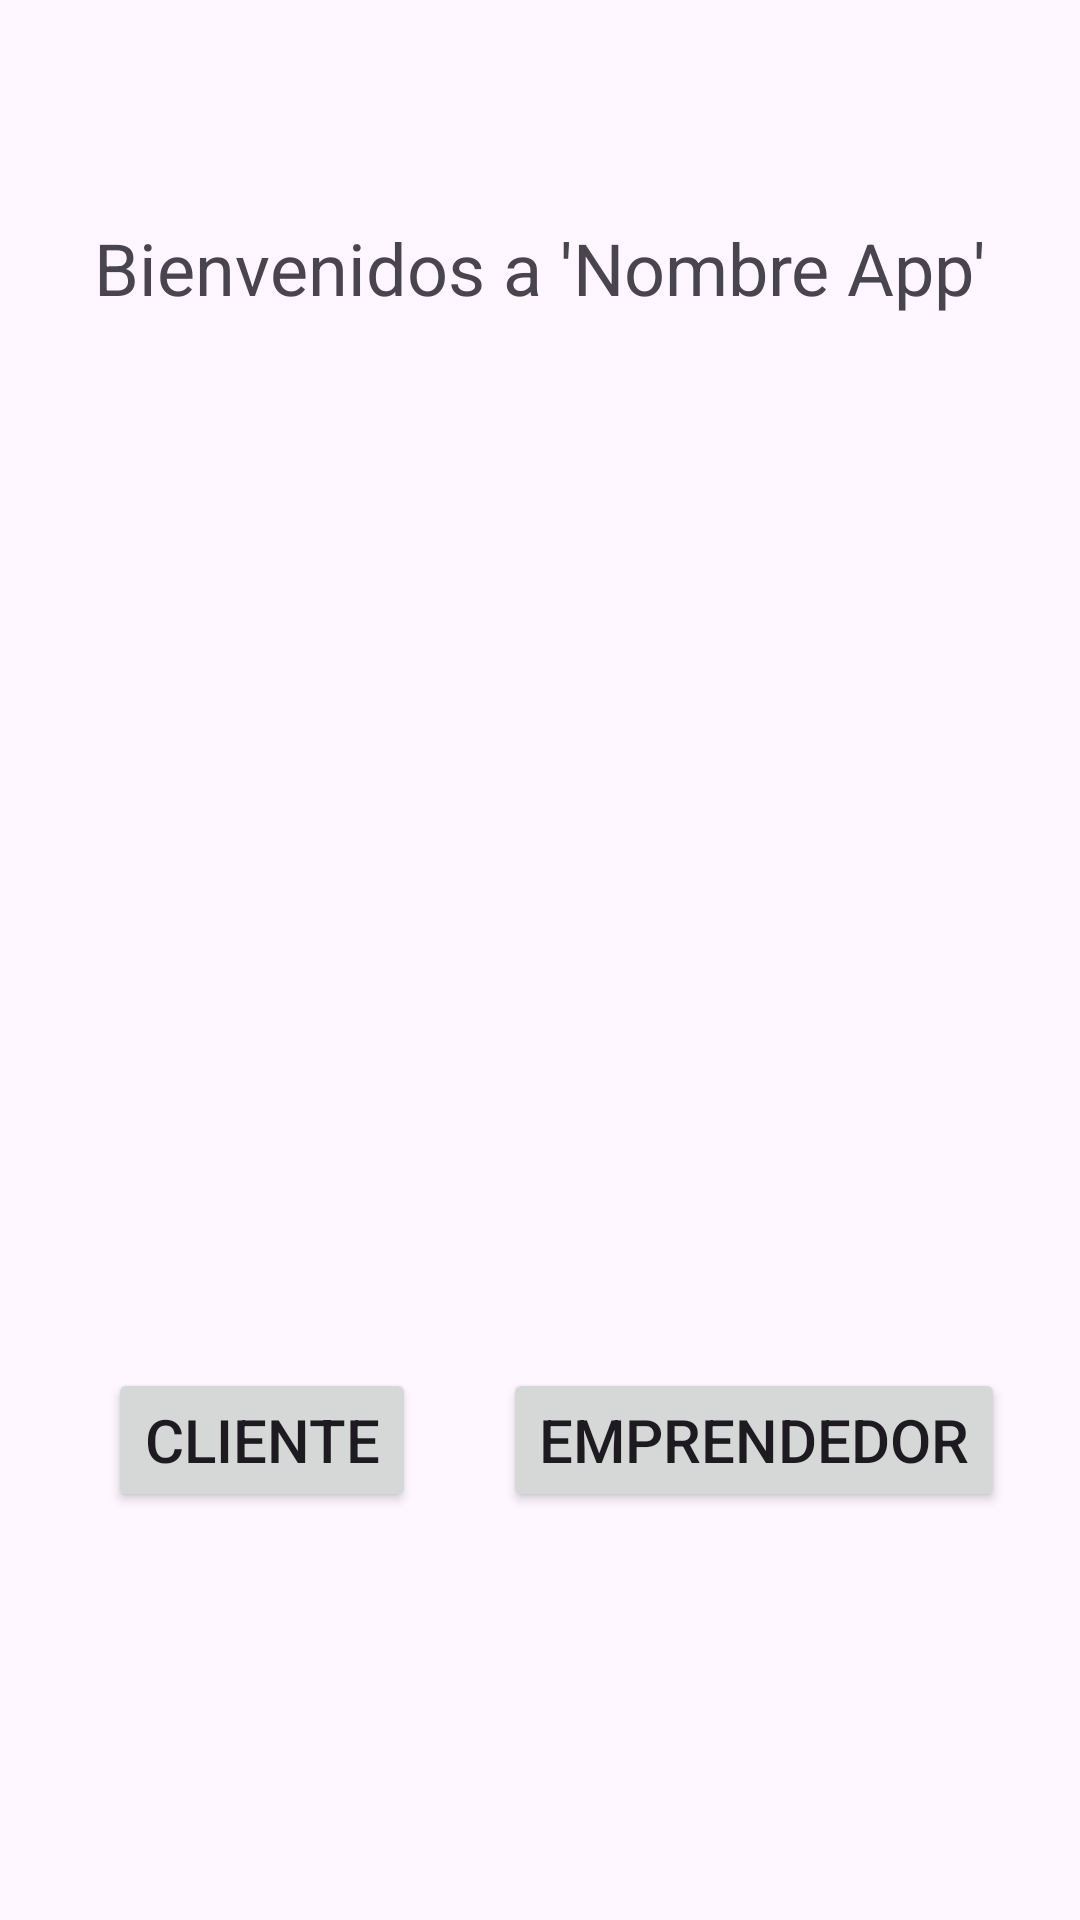

This screen was rendered from an Android layout file. Write that file and the resources it references.
<!-- AndroidManifest.xml: application theme Theme.AppDemianVFinal -->
<!-- res/layout/activity_main.xml -->
<?xml version="1.0" encoding="utf-8"?>
<androidx.constraintlayout.widget.ConstraintLayout xmlns:android="http://schemas.android.com/apk/res/android"
    xmlns:app="http://schemas.android.com/apk/res-auto"
    xmlns:tools="http://schemas.android.com/tools"
    android:layout_width="match_parent"
    android:layout_height="match_parent"
    tools:context=".MainActivity">

    <ImageView
        android:id="@+id/imageView"
        android:layout_width="198dp"
        android:layout_height="204dp"
        app:layout_constraintBottom_toBottomOf="parent"
        app:layout_constraintEnd_toEndOf="parent"
        app:layout_constraintHorizontal_bias="0.497"
        app:layout_constraintStart_toStartOf="parent"
        app:layout_constraintTop_toTopOf="parent"
        app:layout_constraintVertical_bias="0.379"
        tools:srcCompat="@tools:sample/avatars" />

    <TextView
        android:id="@+id/textView"
        android:layout_width="wrap_content"
        android:layout_height="wrap_content"
        android:text="Bienvenidos a 'Nombre App'"
        android:textSize="24sp"
        app:layout_constraintBottom_toBottomOf="parent"
        app:layout_constraintEnd_toEndOf="parent"
        app:layout_constraintStart_toStartOf="parent"
        app:layout_constraintTop_toTopOf="parent"
        app:layout_constraintVertical_bias="0.12" />

    <Button
        android:id="@+id/btnCliente"
        android:layout_width="wrap_content"
        android:layout_height="wrap_content"
        android:text="Cliente"
        android:textSize="20sp"
        app:layout_constraintBottom_toBottomOf="parent"
        app:layout_constraintEnd_toEndOf="parent"
        app:layout_constraintHorizontal_bias="0.14"
        app:layout_constraintStart_toStartOf="parent"
        app:layout_constraintTop_toTopOf="parent"
        app:layout_constraintVertical_bias="0.77" />

    <Button
        android:id="@+id/btnEmprendedor"
        android:layout_width="wrap_content"
        android:layout_height="wrap_content"
        android:text="Emprendedor"
        android:textSize="20sp"
        app:layout_constraintBottom_toBottomOf="parent"
        app:layout_constraintEnd_toEndOf="parent"
        app:layout_constraintHorizontal_bias="0.87"
        app:layout_constraintStart_toStartOf="parent"
        app:layout_constraintTop_toTopOf="parent"
        app:layout_constraintVertical_bias="0.77" />
</androidx.constraintlayout.widget.ConstraintLayout>
<!-- resources referenced by this layout -->
<resources>
  <style name="Theme.AppDemianVFinal" parent="Base.Theme.AppDemianVFinal" />
  <style name="Base.Theme.AppDemianVFinal" parent="Theme.Material3.DayNight.NoActionBar">
          
          
      </style>
</resources>
